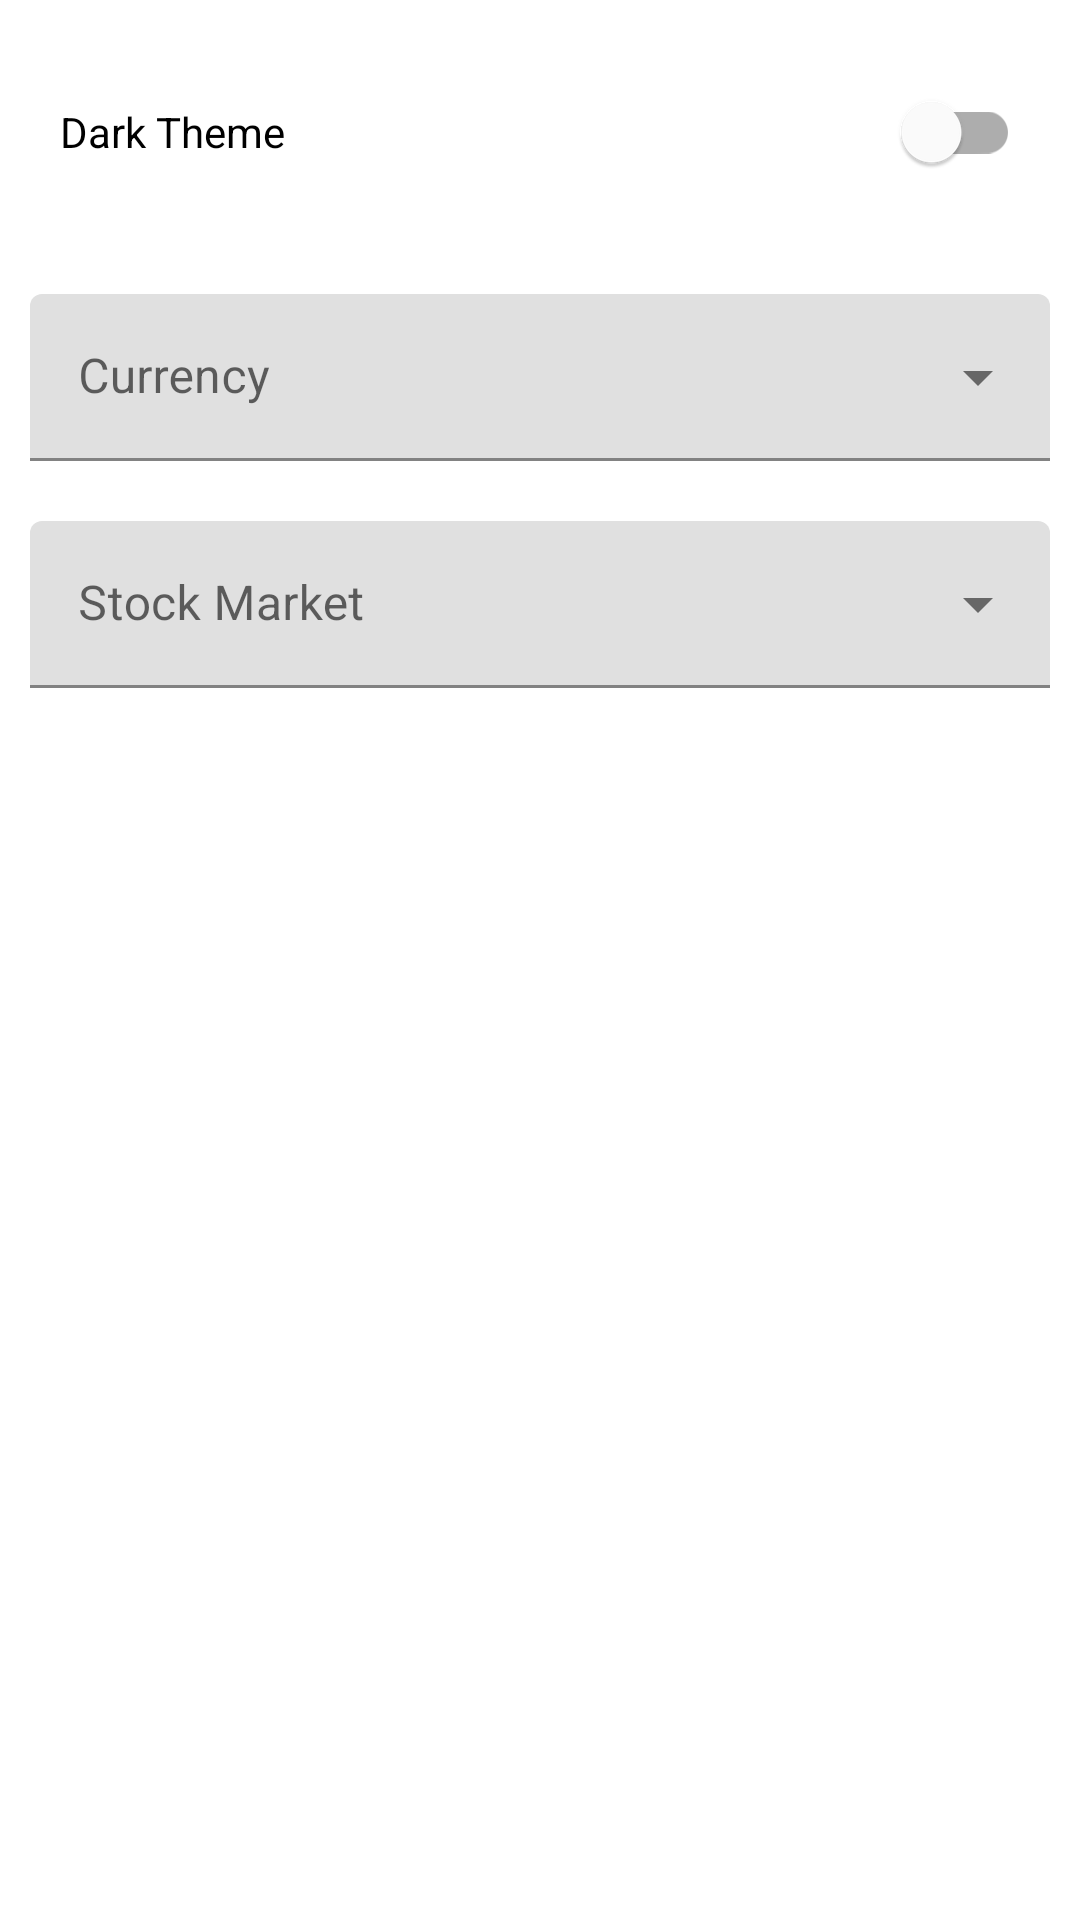

Android layout source for this screen:
<!-- AndroidManifest.xml: application theme Theme.StockMarketWatch -->
<!-- res/layout/fragment_settings.xml -->
<?xml version="1.0" encoding="utf-8"?>
<RelativeLayout xmlns:android="http://schemas.android.com/apk/res/android"
    xmlns:tools="http://schemas.android.com/tools"
    android:layout_width="match_parent"
    android:layout_height="match_parent">


    <LinearLayout
        android:id="@+id/l1"
        android:layout_width="match_parent"
        android:layout_margin="10dp"
        android:padding="10dp"
        android:orientation="horizontal"
        android:layout_height="wrap_content">

        <TextView
            android:layout_width="wrap_content"
            android:layout_height="wrap_content"
            android:text="Dark Theme"
            android:textColor="@color/black"/>


        <com.google.android.material.switchmaterial.SwitchMaterial
            android:id="@+id/connectSwitch"
            android:layout_width="match_parent"
            android:layout_height="wrap_content"/>

    </LinearLayout>

    <LinearLayout
        android:layout_margin="10dp"
        android:layout_width="match_parent"
        android:id="@+id/mystations"
        android:layout_height="wrap_content"
        android:layout_below="@id/l1">

        <com.google.android.material.textfield.TextInputLayout

            style="@style/Widget.MaterialComponents.TextInputLayout.FilledBox.ExposedDropdownMenu"
            android:layout_width="match_parent"
            android:layout_height="wrap_content"
            android:hint="Currency"
            android:orientation="horizontal">

            <AutoCompleteTextView
                android:id="@+id/filled_exposed_dropdown"
                android:layout_width="match_parent"
                android:layout_height="wrap_content"
                android:textColor="@color/black"
                android:inputType="none"/>

        </com.google.android.material.textfield.TextInputLayout>

    </LinearLayout>

    <LinearLayout
        android:layout_margin="10dp"
        android:layout_width="match_parent"
        android:id="@+id/mystations1"
        android:layout_height="wrap_content"
        android:layout_below="@id/mystations">


        <com.google.android.material.textfield.TextInputLayout

            style="@style/Widget.MaterialComponents.TextInputLayout.FilledBox.ExposedDropdownMenu"
            android:layout_width="match_parent"
            android:layout_height="wrap_content"
            android:hint="Stock Market"
            android:orientation="horizontal">

            <AutoCompleteTextView
                android:id="@+id/filled_exposed_dropdown_market"
                android:layout_width="match_parent"
                android:layout_height="wrap_content"
                android:textColor="@color/black"
                android:inputType="none"/>

        </com.google.android.material.textfield.TextInputLayout>

    </LinearLayout>

</RelativeLayout>
<!-- resources referenced by this layout -->
<resources>
  <color name="black">#FF000000</color>
  <style name="Theme.StockMarketWatch" parent="Theme.MaterialComponents.DayNight.DarkActionBar">
          
          <item name="colorPrimary">@color/purple_500</item>
          <item name="colorPrimaryVariant">@color/purple_700</item>
          <item name="colorOnPrimary">@color/white</item>
          
          <item name="colorSecondary">@color/teal_200</item>
          <item name="colorSecondaryVariant">@color/teal_700</item>
          <item name="colorOnSecondary">@color/black</item>
          
          <item name="android:statusBarColor" tools:targetApi="l">?attr/colorPrimaryVariant</item>
          
      </style>
  <color name="purple_500">#FF6200EE</color>
  <color name="purple_700">#FF3700B3</color>
  <color name="white">#FFFFFFFF</color>
  <color name="teal_200">#FF03DAC5</color>
  <color name="teal_700">#FF018786</color>
</resources>
